Run: headless pygame with SDL's dummy video driver; simulated clock (each Clock.tick advances the game by its frame time, no real sleeping); random seed 0; keys injected as events and as key.get_pressed() state; mouse plan: one left click at the window centre at the start of phase 2, then a move to the lower-right quarter at the start of phase 3.
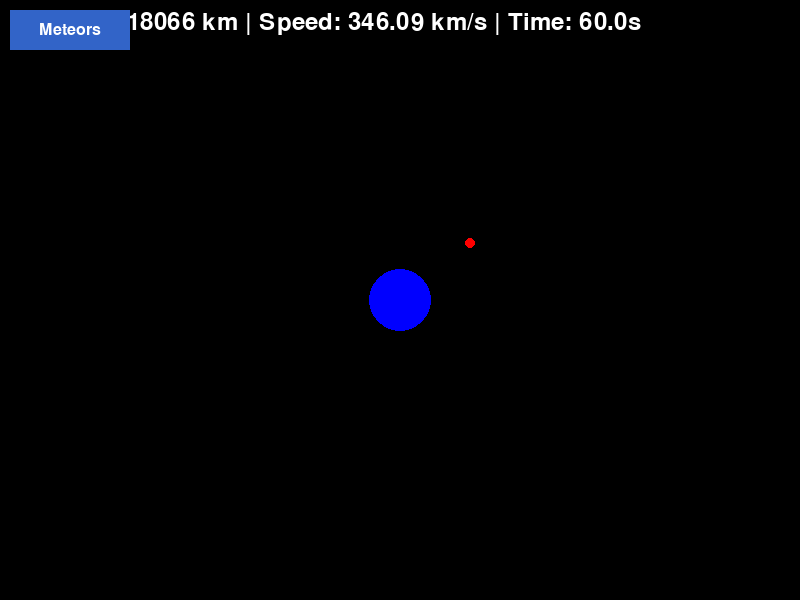
Frame 1 of 4 · flips 1–60 · no input
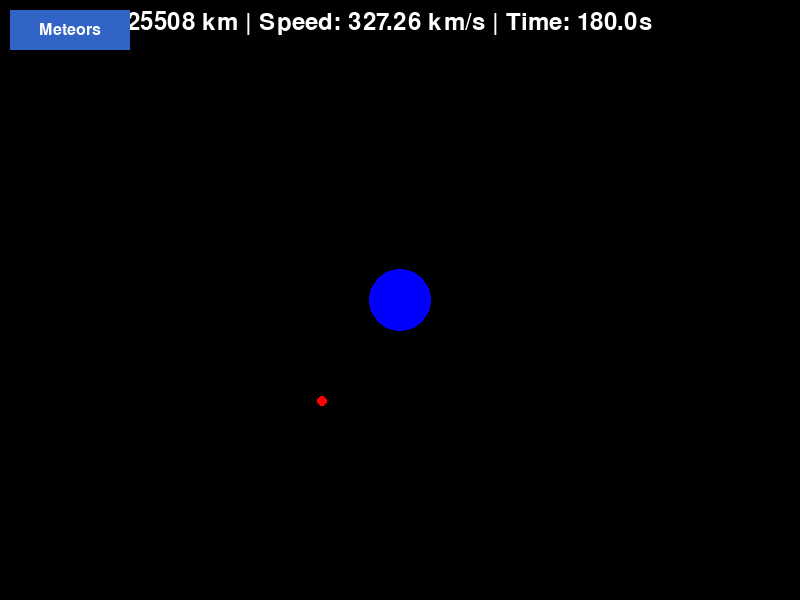
Frame 2 of 4 · flips 61–180 · clicked the window centre · tapped SPACE, RETURN · held RIGHT (→), D
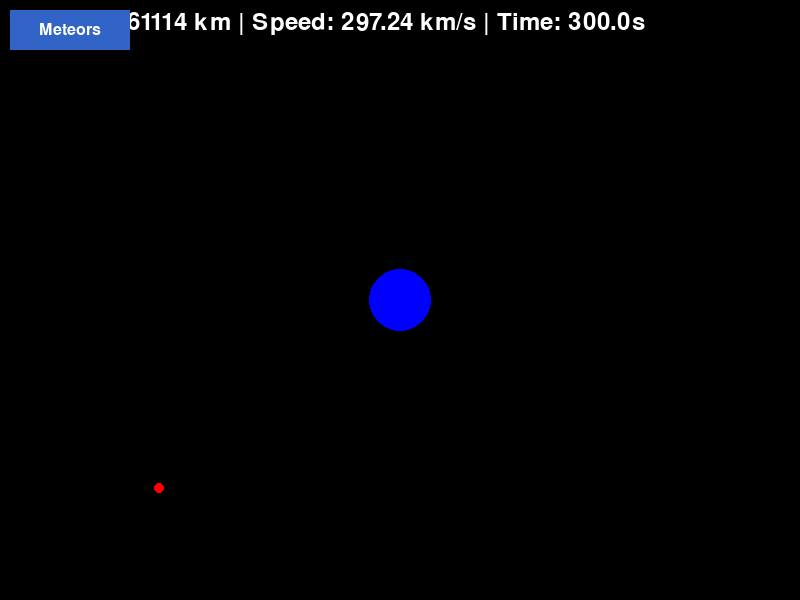
Frame 3 of 4 · flips 181–300 · moved the mouse to the lower-right quarter · held DOWN (↓), S
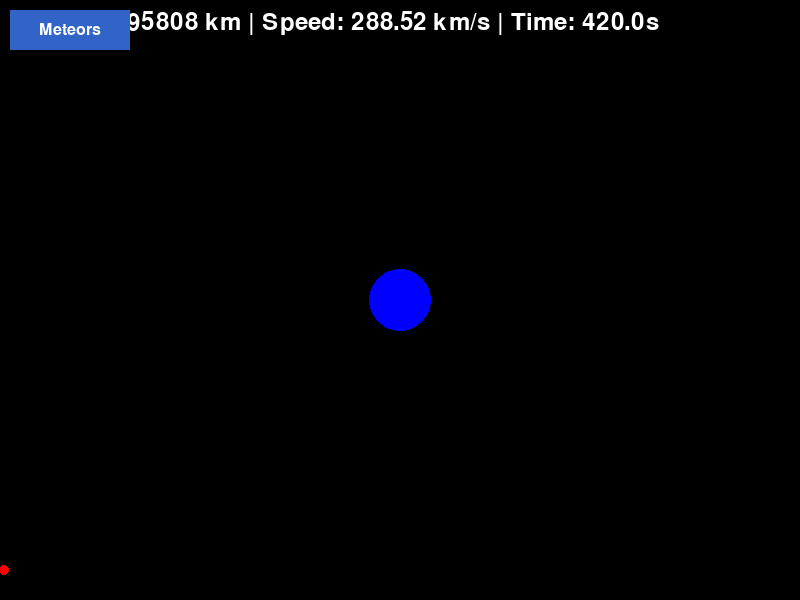
Frame 4 of 4 · flips 301–420 · held LEFT (←), A, UP (↑), W

The pygame program that drew these frames:

import pygame
import math
import random

pygame.init()

WIDTH, HEIGHT = 800, 600
screen = pygame.display.set_mode((WIDTH, HEIGHT))
pygame.display.set_caption("Meteor Simulator")

EARTH_RADIUS_KM = 6371
SCREEN_SCALE = 200
EARTH_RADIUS_PX = EARTH_RADIUS_KM / SCREEN_SCALE

BLACK = (0, 0, 0)
BLUE = (0, 0, 255)
RED = (255, 0, 0)

def world_to_screen(world_x, world_y, screen_center_x, screen_center_y, scale_km_per_pixel):
    screen_x = screen_center_x + (world_x / scale_km_per_pixel)
    screen_y = screen_center_y - (world_y / scale_km_per_pixel)
    return screen_x, screen_y

G = 6.674e-11
M_earth = 5.972e24
KM_TO_M = 1000

class Meteor:
    def __init__(self, x, y, vx, vy, mass):
        self.x = x
        self.y = y
        self.vx = vx
        self.vy = vy
        self.mass = mass
        self.time = 0.0

    def distance_to_point(self, x, y):
        return math.sqrt((x - self.x)**2 + (y - self.y)**2)
    
    def update(self, earth_x, earth_y, sun_x, sun_y, dt=0.1):
        distance_earth = self.distance_to_point(earth_x, earth_y)
        distance_earth_m = distance_earth * KM_TO_M
        acceleration_magnitude_earth = (G * M_earth) / (distance_earth_m ** 2)
    
        dx_earth = earth_x - self.x
        dy_earth = earth_y - self.y
        direction_x_earth = dx_earth / distance_earth
        direction_y_earth = dy_earth / distance_earth
    
        acceleration_x_earth = direction_x_earth * acceleration_magnitude_earth
        acceleration_y_earth = direction_y_earth * acceleration_magnitude_earth

        distance_sun = self.distance_to_point(sun_x, sun_y)
        distance_sun_m = distance_sun * KM_TO_M
        M_sun = 1.989e30
        acceleration_magnitude_sun = (G * M_sun) / (distance_sun_m ** 2)
    
        dx_sun = sun_x - self.x
        dy_sun = sun_y - self.y
        direction_x_sun = dx_sun / distance_sun
        direction_y_sun = dy_sun / distance_sun
    
        acceleration_x_sun = direction_x_sun * acceleration_magnitude_sun
        acceleration_y_sun = direction_y_sun * acceleration_magnitude_sun

        total_acceleration_x = acceleration_x_earth + acceleration_x_sun
        total_acceleration_y = acceleration_y_earth + acceleration_y_sun
        
        self.vx = self.vx + total_acceleration_x * dt
        self.vy = self.vy + total_acceleration_y * dt
        
        self.x = self.x + self.vx * dt
        self.y = self.y + self.vy * dt
        
        self.time = self.time + dt

class Earth:
    def __init__(self, x, y, radius, mass):
        self.x = x
        self.y = y
        self.radius = radius
        self.mass = mass

class Sun:
    def __init__(self):
        self.x = 149600000
        self.y = 0
        self.radius = 696000
        self.mass = 1.989e30

def generate_placeholder_meteors(count=100):
    meteors = []
    for i in range(count):
        angle = random.uniform(0, 2 * math.pi)
        distance = random.uniform(8000, 400000)
        x = distance * math.cos(angle)
        y = distance * math.sin(angle)
        
        velocity_magnitude = random.uniform(5, 50)
        direction_x = -x / distance
        direction_y = -y / distance
        vx = direction_x * velocity_magnitude
        vy = direction_y * velocity_magnitude
        
        mass = random.uniform(100, 10000)
        
        meteor = Meteor(x, y, vx, vy, mass)
        meteors.append(meteor)
    
    return meteors

earth = Earth(0, 0, 6371, 5.972e24)
sun = Sun()
meteor1 = Meteor(20000, 30000, -90, -300, 1000)

running = True
clock = pygame.time.Clock()

class Button:
    def __init__(self, x, y, width, height, text):
        self.rect = pygame.Rect(x, y, width, height)
        self.text = text
        self.hovered = False
    
    def update(self, mouse_pos):
        """Check if mouse is over button"""
        self.hovered = self.rect.collidepoint(mouse_pos)
    
    def draw(self, surface, font):
        """Draw button"""
        color = (100, 150, 255) if self.hovered else (50, 100, 200)
        pygame.draw.rect(surface, color, self.rect)
        
        # Draw text centered
        text_surf = font.render(self.text, True, (255, 255, 255))
        text_rect = text_surf.get_rect(center=self.rect.center)
        surface.blit(text_surf, text_rect)
    
    def is_clicked(self, event):
        """Check if button was clicked"""
        return event.type == pygame.MOUSEBUTTONDOWN and self.rect.collidepoint(event.pos)

font_small = pygame.font.Font(None, 24)
meteors_button = Button(10, 10, 120, 40, "Meteors")
panel_open = False

all_meteors = generate_placeholder_meteors(100)
panel_open = False
selected_meteor = None
scroll_offset = 0  # For scrolling later

def draw_meteor_panel(surface, meteors, scroll_offset, font_small):
    """Draw the meteor selection panel"""
    panel_x, panel_y = 10, 60  # Below the button
    panel_width, panel_height = 300, 400
    
    # Draw panel background
    pygame.draw.rect(surface, (30, 30, 30), pygame.Rect(panel_x, panel_y, panel_width, panel_height))
    pygame.draw.rect(surface, (100, 100, 100), pygame.Rect(panel_x, panel_y, panel_width, panel_height), 2)  # Border
    
    # Draw meteor list
    item_height = 30
    y_pos = panel_y + 10
    
    for i, meteor in enumerate(meteors):
        # Skip items that would be above scroll
        if y_pos - scroll_offset < panel_y:
            y_pos += item_height
            continue
        
        # Stop if past bottom of panel
        if y_pos - scroll_offset > panel_y + panel_height:
            break
        
        # Draw meteor item
        text = f"Meteor {i+1}"
        text_surf = font_small.render(text, True, (255, 255, 255))
        screen_y = y_pos - scroll_offset
        surface.blit(text_surf, (panel_x + 10, screen_y))
        
        y_pos += item_height

while running:
    for event in pygame.event.get():
        if event.type == pygame.QUIT:
            running = False
        if meteors_button.is_clicked(event):
            panel_open = not panel_open
    
    meteor1.update(earth.x, earth.y, sun.x, sun.y, 1)
    
    screen.fill(BLACK)
    pygame.draw.circle(screen, BLUE, (WIDTH // 2, HEIGHT // 2), int(EARTH_RADIUS_PX))
    
    screen_x, screen_y = world_to_screen(meteor1.x, meteor1.y, WIDTH // 2, HEIGHT // 2, SCREEN_SCALE)
    pygame.draw.circle(screen, RED, (int(screen_x), int(screen_y)), 5)
    
    if meteor1.distance_to_point(earth.x, earth.y) < earth.radius:
        print("IMPACT")
        running = False
    
    font = pygame.font.Font(None, 36)
    distance = meteor1.distance_to_point(earth.x, earth.y)
    speed = math.sqrt(meteor1.vx**2 + meteor1.vy**2)

    text = font.render(f"Distance: {distance:.0f} km | Speed: {speed:.2f} km/s | Time: {meteor1.time:.1f}s", True, (255, 255, 255))
    screen.blit(text, (10, 10))

    if panel_open:
       draw_meteor_panel(screen, all_meteors, scroll_offset, font_small)

    mouse_pos = pygame.mouse.get_pos()
    meteors_button.update(mouse_pos)
    meteors_button.draw(screen, font_small)


    pygame.display.flip()
    clock.tick(30)
